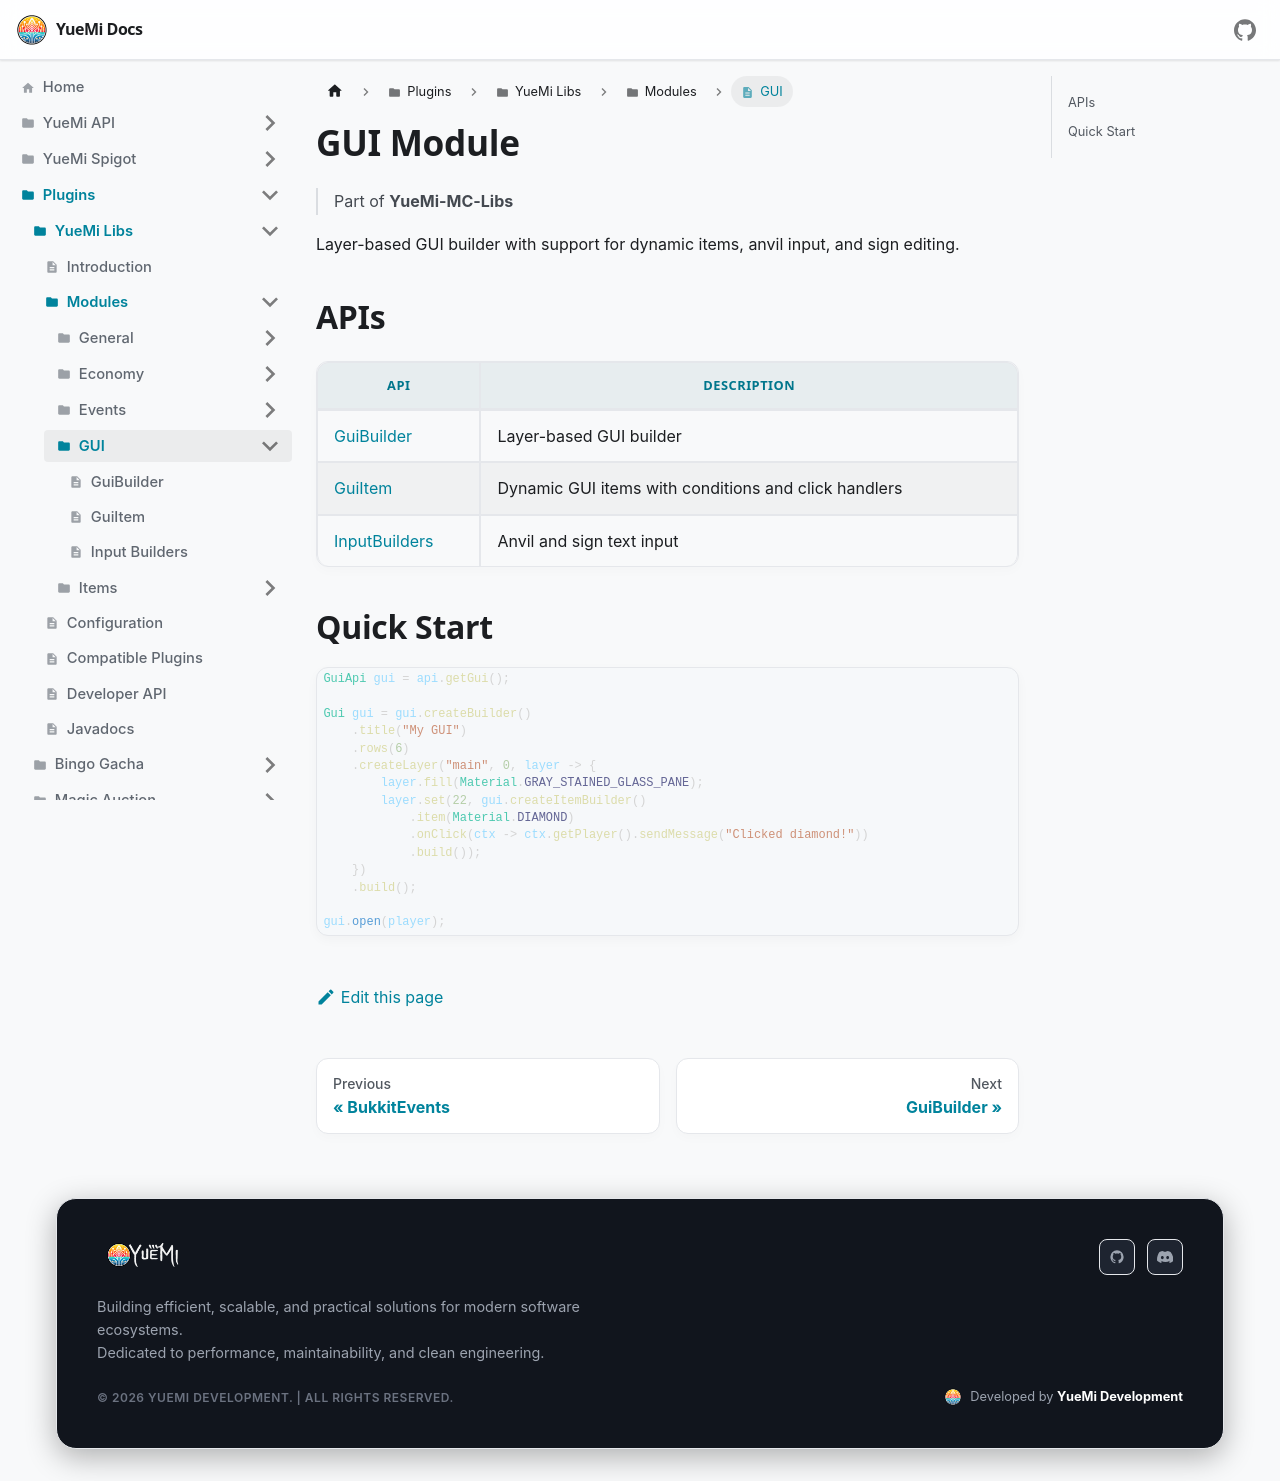

repository: YueMi-Development/YueMi-Docs · page: Plugins/YueMi-Libs/Modules/GUI/index.html · generator: docusaurus

---
sidebar_position: 1
title: GUI Module
---

# GUI Module

> Part of **YueMi-MC-Libs**

Layer-based GUI builder with support for dynamic items, anvil input, and sign editing.

## APIs

| API | Description |
|-----|-------------|
| [GuiBuilder](./GuiBuilder) | Layer-based GUI builder |
| [GuiItem](./GuiItem) | Dynamic GUI items with conditions and click handlers |
| [InputBuilders](./InputBuilders) | Anvil and sign text input |

## Quick Start

```java
GuiApi gui = api.getGui();

Gui gui = gui.createBuilder()
    .title("My GUI")
    .rows(6)
    .createLayer("main", 0, layer -> {
        layer.fill(Material.GRAY_STAINED_GLASS_PANE);
        layer.set(22, gui.createItemBuilder()
            .item(Material.DIAMOND)
            .onClick(ctx -> ctx.getPlayer().sendMessage("Clicked diamond!"))
            .build());
    })
    .build();

gui.open(player);
```
